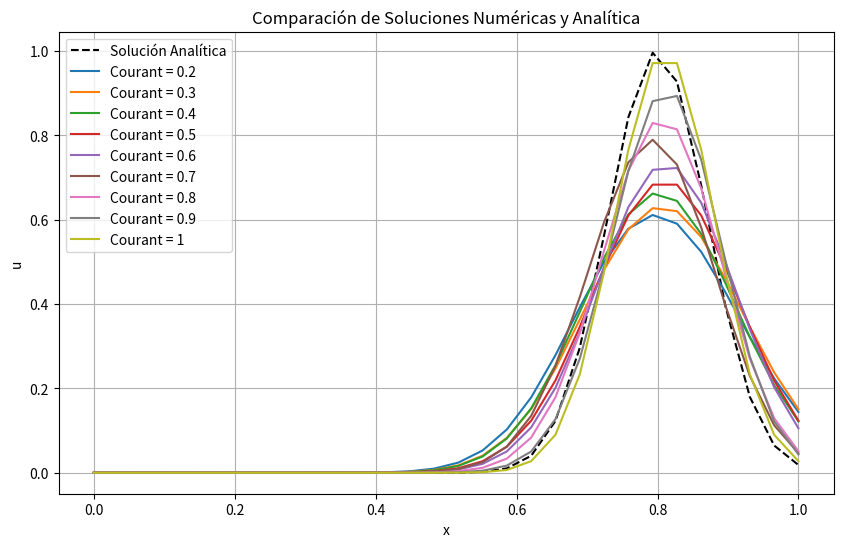

Here is the Python script that generated this plot:
import numpy as np
import matplotlib.pyplot as plt

# Definición de parámetros para la ecuación de advección 1D
L = 1.0             # Longitud del dominio
Nx = 30             # Número de puntos en la malla
dx = L / Nx         # Tamaño de la malla
x = np.linspace(0, L, Nx)  # Puntos de la malla
T = 0.3             # Tiempo total de simulación
c = 1.0             # Velocidad de advección constante

# Solución analítica inicial (onda gaussiana)
def initial_condition(x):
    return np.exp(-100 * (x - 0.5)**2)

# Solución analítica
def analytical_solution(x, t):
    return np.exp(-100 * (x - 0.5 - c * t)**2)

# Configuraciones de los números de Courant
courant_numbers = [ 0.2, 0.3, 0.4, 0.5, 0.6, 0.7, 0.8, 0.9,1]
dt_values = [courant * dx / c for courant in courant_numbers]  # Calculamos dt para cada número de Courant
Nt_values = [int(T / dt) for dt in dt_values]  # Calculamos el número de pasos de tiempo

# Preparación para almacenar resultados
results = {}

# Esquema Upwind
for i, courant in enumerate(courant_numbers):
    dt = dt_values[i]
    Nt = Nt_values[i]
    
    # Inicializar la condición inicial
    u = initial_condition(x).copy()
    u_new = np.zeros_like(u)
    
    # Avanzar en el tiempo con el esquema Upwind
    for n in range(Nt):
        for j in range(1, Nx):  # j empieza en 1 para evitar acceso fuera de rango
            u_new[j] = u[j] - courant * (u[j] - u[j-1])
        u = u_new.copy()
    
    # Almacenar resultados
    results[courant] = u

# Solución analítica para comparar al tiempo final
u_analytical = analytical_solution(x, T)

# Calcular errores L2 para cada Courant
errors = {courant: np.sqrt(np.sum((results[courant] - u_analytical) ** 2) * dx) for courant in courant_numbers}

# Mostrar los resultados de error
print("Errores L2 para diferentes números de Courant:")
for courant, error in errors.items():
    print(f"Courant = {courant}: Error L2 = {error}")

# Graficar las soluciones
plt.figure(figsize=(10, 6))
plt.plot(x, u_analytical, label='Solución Analítica', linestyle='--', color='black')
for courant in courant_numbers:
    plt.plot(x, results[courant], label=f'Courant = {courant}')
plt.xlabel('x')
plt.ylabel('u')
plt.title('Comparación de Soluciones Numéricas y Analítica')
plt.legend()
plt.grid(True)
plt.show()
